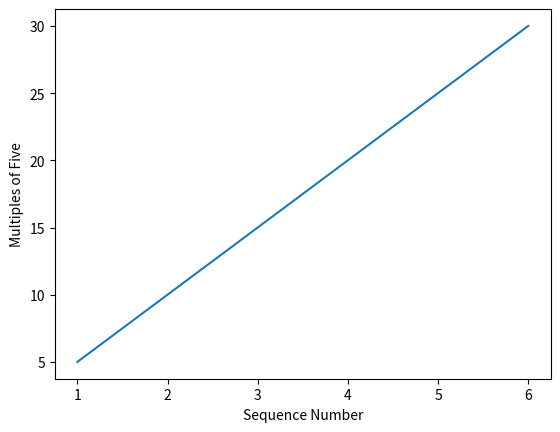

Reproduce this figure in Python.
import matplotlib.pyplot as dv 
x = [1,2,3,4,5,6] 
y = [5,10,15,20,25,30] 
dv.xlabel('Sequence Number') 
dv.ylabel('Multiples of Five') 
dv.plot(x,y)  
dv.show()
